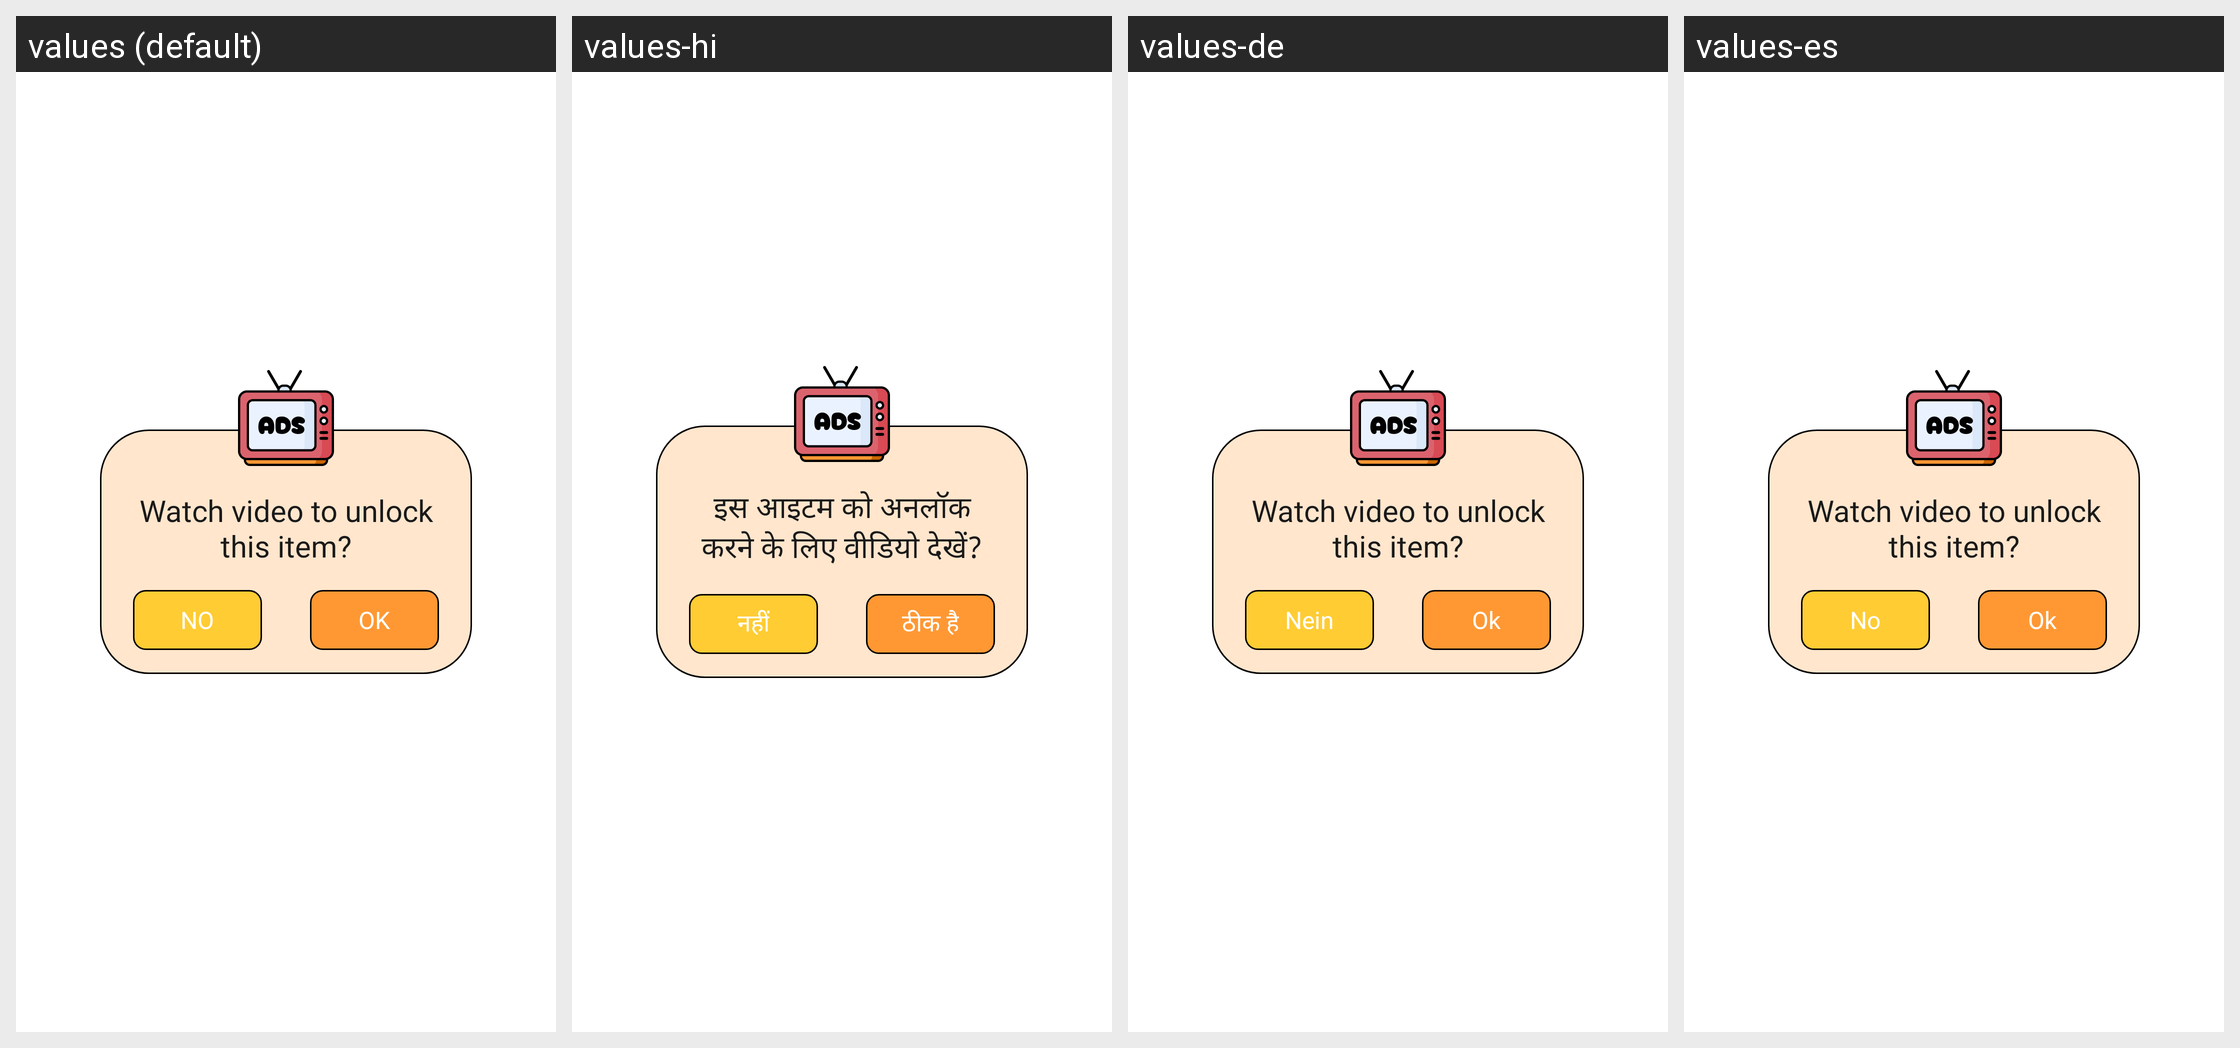

The same Android screen rendered under several of its app's locales, left to right. List the strings drawn on it with the default value and each locale's translation.
Android screen res/layout/dialog_confirm.xml rendered under 4 locales, left to right: values (default), values-hi, values-de, values-es. Device: Nexus 5 (rendered at 1080×1920; each locale shown at half size, 540×960, under a caption strip naming it); theme Theme.BaseProject.
Other locales in the repository, not shown: values-en, values-fr, values-in, values-pt.
Strings drawn on this screen, with the default value and each locale's value (text and hints the layout hard-codes, and strings that could not be matched under every locale, appear in the picture but are not listed):

watch_video_to_unlock_this_item
  values: Watch video to unlock this item?
  values-hi: इस आइटम को अनलॉक करने के लिए वीडियो देखें?
  values-de: Watch video to unlock this item?
  values-es: Watch video to unlock this item?

no
  values: NO
  values-hi: नहीं
  values-de: Nein
  values-es: No

ok
  values: OK
  values-hi: ठीक है
  values-de: Ok
  values-es: Ok
